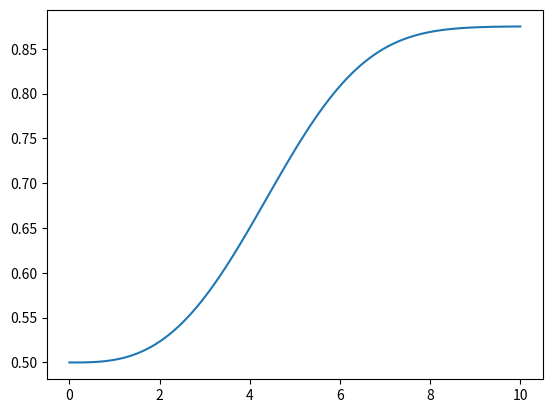

Reproduce this figure in Python.
"""Provides utilities for maximum likelihood estimate of
psychometric functions."""

__version__ = "0.1"
__author__ = "Cara Tursun"
__copyright__ = """Copyright (c) 2023 Cara Tursun"""

from typing import Optional

import numpy as np
from scipy.optimize import minimize


def logistic(
    x: np.array,
    beta_0: float,
    beta_1: float,
    guessRate: float,
    lapseRate: float,
) -> np.array:
    return guessRate + (1 / (1 + np.exp(-(x - beta_0) * beta_1))) * (1 - guessRate) * (1 - lapseRate)


def weibull(
    x: np.array,
    beta_0: float,
    beta_1: float,
    guessRate: float,
    lapseRate: float,
) -> np.array:
    # return ((1 - np.exp(-np.power(x / beta_0, beta_1)) * (1 - guessRate)) - guessRate) * lapseRate + guessRate
    return (guessRate - 1) * (np.exp(-np.power(x / beta_0, beta_1)) - 1) * (1-lapseRate) + guessRate


def logistic_likelihood(
    levels: np.array,
    responses_det: np.array,
    responses_nodet: np.array,
    beta_0: float,
    beta_1: float,
    guessRate: float,
    lapseRate: float,
) -> float:
    likelihood = 1
    for n in range(levels.size):
        p = logistic(levels[n], beta_0, beta_1, guessRate, lapseRate)
        likelihood *= (p ** responses_det[n]) * (
            (1 - p) ** (responses_nodet[n])
        )
    return likelihood


def weibull_likelihood(
    levels: np.array,
    responses_det: np.array,
    responses_nodet: np.array,
    beta_0: float,
    beta_1: float,
    guessRate: float,
    lapseRate: float,
) -> float:
    likelihood = 1
    for n in range(levels.size):
        p = weibull(levels[n], beta_0, beta_1, guessRate, lapseRate)
        likelihood *= (p ** responses_det[n]) * (
            (1 - p) ** (responses_nodet[n])
        )
    return likelihood


def logistic_loglikelihood(
    levels: np.array,
    responses_det: np.array,
    responses_nodet: np.array,
    beta_0: float,
    beta_1: float,
    guessRate: float,
    lapseRate: float,
) -> float:
    loglikelihood = np.array(0, dtype=np.float32)
    epsilon = 1e-3
    for n in range(levels.size):
        p = logistic(levels[n], beta_0, beta_1, guessRate, lapseRate)
        ll = 0
        if responses_det[n] > 0:
            ll += np.log(np.maximum(p, epsilon)) * responses_det[n]
        if responses_nodet[n] > 0:
            ll += np.log(np.maximum(1 - p, epsilon)) * responses_nodet[n]
        loglikelihood += ll
    return loglikelihood


def weibull_loglikelihood(
    levels: np.array,
    responses_det: np.array,
    responses_nodet: np.array,
    beta_0: float,
    beta_1: float,
    guessRate: float,
    lapseRate: float,
) -> float:
    epsilon = 1e-3
    loglikelihood = np.array(0, dtype=np.float32)
    for n in range(levels.size):
        p = weibull(levels[n], beta_0, beta_1, guessRate, lapseRate)
        ll = 0
        if responses_det[n] > 0:
            ll += np.log(np.maximum(p, epsilon)) * responses_det[n]
        if responses_nodet[n] > 0:
            ll += np.log(np.maximum(1 - p, epsilon)) * responses_nodet[n]
        loglikelihood += ll
    return loglikelihood


def logistic_loglikelihood_jacobian(
    levels: np.array,
    responses_det: np.array,
    responses_nodet: np.array,
    beta_0: float,
    beta_1: float,
    guessRate: float,
    lapseRate: float,
) -> np.array:
    def ll_delbeta_0(x): return - beta_1 * (guessRate-1) * (lapseRate-1) * \
        np.exp(beta_1 * (x-beta_0)) / \
        np.square(1 + np.exp(beta_1 * (x - beta_0)))

    def ll_delbeta_1(x): return (guessRate-1) * (lapseRate-1) * (x-beta_0) * \
        np.exp(beta_1 * (x-beta_0)) / \
        np.square(1 + np.exp(beta_1 * (x - beta_0)))
    def ll_dellapseRate(x): return - (1-guessRate) / \
        (1 + np.exp(-beta_1 * (x-beta_0)))
    # def ll_delguessRate(x): return 1 - (1-lapseRate) / \
    #     (1 + np.exp(-beta_1 * (x-beta_0)))
    probs = logistic(levels, beta_0, beta_1, guessRate, lapseRate)
    # partial derivative of log-likelihood w.r.t. prob. of det from logistic
    # function for each level of stimulus
    # ll_delprobs = (probs - 1) / ((probs-1) * probs) * responses_det + \
    #     (probs) / ((probs-1) * probs) * responses_nodet
    epsilon = 1e-3
    ll_delprobs = responses_det / np.maximum(probs, epsilon) - \
        responses_nodet / np.maximum(1 - probs, epsilon)
    grads = np.array(
        [
            np.sum(ll_delbeta_0(levels) * ll_delprobs),
            np.sum(ll_delbeta_1(levels) * ll_delprobs),
            np.sum(ll_dellapseRate(levels) * ll_delprobs)]
    )
    return grads


def weibull_loglikelihood_jacobian(
    levels: np.array,
    responses_det: np.array,
    responses_nodet: np.array,
    beta_0: float,
    beta_1: float,
    guessRate: float,
    lapseRate: float,
) -> np.array:
    def probs_delbeta_0(x): return beta_1 * (guessRate - 1) * \
        (1 - lapseRate) * np.power(x / beta_0, beta_1) * \
        np.exp(-np.power(x / beta_0, beta_1)) / beta_0

    def probs_delbeta_1(x): return - (guessRate - 1) * \
        (1 - lapseRate) * np.power(x / beta_0, beta_1) * \
        np.log(x / beta_0) * np.exp(-np.power(x / beta_0, beta_1))

    def probs_dellapseRate(x): return -(guessRate - 1) * \
        (np.exp(-np.power(x / beta_0, beta_1)) - 1)

    # def ll_delguessRate(x): return (1 - lapseRate) * \
    #     (np.exp(-np.power(x / beta_0, beta_1)) - 1) + 1

    probs = weibull(levels, beta_0, beta_1, guessRate, lapseRate)
    # partial derivative of log-likelihood w.r.t. prob. of det from logistic
    # function for each level of stimulus
    # ll_delprobs = (probs - 1) / ((probs-1) * probs) * responses_det + \
    #     (probs) / ((probs-1) * probs) * responses_nodet
    epsilon = 1e-3
    ll_delprobs = responses_det / np.maximum(probs, epsilon) - \
        responses_nodet / np.maximum(1 - probs, epsilon)
    grads = np.array(
        [
            np.sum(probs_delbeta_0(levels) * ll_delprobs),
            np.sum(probs_delbeta_1(levels) * ll_delprobs),
            np.sum(probs_dellapseRate(levels) * ll_delprobs)]
    )
    return grads

def logistic_mle_gda(
    levels: np.array,
    responses_det: np.array,
    responses_nodet: np.array,
    beta_0: Optional[float] = None,
    guess_rate: Optional[float] = None,
    lapse_rate: Optional[float] = None,
) -> dict:
    """ Logistic MLE using Gradient Ascent """
    constraints = []
    if beta_0 is None:
        beta_0 = 0.0
        constraints.append({})
    else:
        constraints.append({"eq": beta_0})
    constraints.append({})  # no constraints on beta_1
    if guess_rate is None:
        guess_rate = 0.5
    if lapse_rate is None:
        lapse_rate = 0.0
        constraints.append({})
    else:
        constraints.append({"eq": lapse_rate})
    beta_1 = 1
    x0 = [beta_0, beta_1, lapse_rate]
    bounds = [(np.min(levels), np.max(levels)), (0, float("inf")), (0, 0.05)]
    reg = 0.00001  # regularization coefficient

    def fun(x):
        return -logistic_loglikelihood(
            levels,
            responses_det,
            responses_nodet,
            x[0],
            x[1],
            guess_rate,
            x[2]) + 0.5 * reg * (np.square(x[0]) + np.square(x[1]) + np.square(x[2]))

    def fun_noreg(x):
        return -logistic_loglikelihood(
            levels,
            responses_det,
            responses_nodet,
            x[0],
            x[1],
            guess_rate,
            x[2])

    def jac_fun(x):
        jac = -logistic_loglikelihood_jacobian(
            levels,
            responses_det,
            responses_nodet,
            x[0],
            x[1],
            guess_rate,
            x[2])
        jac = [(j + reg * e) for (j, e) in zip(jac, x)]
        return jac

    # jac = jac_fun(x0)
    # epsilon = 1e-3
    # orig = fun(x0)
    # jac_num = [
    #     (fun([beta_0 + epsilon, beta_1, lapse_rate]) - orig) / epsilon,
    #     (fun([beta_0, beta_1 + epsilon, lapse_rate]) - orig) / epsilon,
    #     (fun([beta_0, beta_1, lapse_rate + epsilon]) - orig) / epsilon
    # ]
    # optimizers = ["CG", "BFGS", "Newton-CG", "L-BFGS-B",
    #               "TNC", "SLSQP", "trust-exact", "trust-constr"]
    # for optimizer in optimizers:
    #     res = minimize(fun, x0, jac=jac_fun, method=optimizer)
    #     print(f"{optimizer} {res['message']}")
    res = minimize(fun, x0, jac=jac_fun, method="SLSQP", bounds=bounds)
    x = res["x"]
    result = {
        "beta_0": x[0],
        "beta_1": x[1],
        "guessRate": guess_rate,
        "lapseRate": x[2],
        "likelihood": -fun_noreg(x)  # this is actually log-likelihood
    }
    return result


def weibull_mle_gda(
    levels: np.array,
    responses_det: np.array,
    responses_nodet: np.array,
    beta_0: Optional[float] = None,
    guess_rate: Optional[float] = None,
    lapse_rate: Optional[float] = None,
) -> dict:
    """ Weibull MLE using Gradient Ascent """
    constraints = []
    if beta_0 is None:
        beta_0 = 0.1
        constraints.append({})
    else:
        constraints.append({"eq": beta_0})
    constraints.append({})  # no constraints on beta_1
    if guess_rate is None:
        guess_rate = 0.5
    if lapse_rate is None:
        lapse_rate = 0.0
        constraints.append({})
    else:
        constraints.append({"eq": lapse_rate})
    beta_1 = 1.0
    x0 = [beta_0, beta_1, lapse_rate]
    bounds = [(np.min(levels), np.max(levels)), (0, float("inf")), (0, 0.05)]
    reg = 0.00001  # regularization coefficient

    def fun(x):
        return -weibull_loglikelihood(
            levels,
            responses_det,
            responses_nodet,
            x[0],
            x[1],
            guess_rate,
            x[2]) + 0.5 * reg * (np.square(x[0]) + np.square(x[1]) + np.square(x[2]))

    def fun_noreg(x):
        return -weibull_loglikelihood(
            levels,
            responses_det,
            responses_nodet,
            x[0],
            x[1],
            guess_rate,
            x[2])

    def jac_fun(x):
        jac = -weibull_loglikelihood_jacobian(
            levels,
            responses_det,
            responses_nodet,
            x[0],
            x[1],
            guess_rate,
            x[2])
        jac = [(j + reg * e) for (j, e) in zip(jac, x)]
        return jac

    # jac = jac_fun(x0)
    # def jac_num(x0, epsilon):
    #     orig = fun(x0)
    #     beta_0, beta_1, lapse_rate = x0
    #     numerical = [
    #         (fun([beta_0 + epsilon, beta_1, lapse_rate]) - orig) / epsilon,
    #         (fun([beta_0, beta_1 + epsilon, lapse_rate]) - orig) / epsilon,
    #         (fun([beta_0, beta_1, lapse_rate + epsilon]) - orig) / epsilon
    #     ]
    #     return numerical
    # optimizers = ["CG", "BFGS", "Newton-CG", "L-BFGS-B",
    #               "TNC", "SLSQP"] #, "trust-exact", "trust-constr"]
    # for optimizer in optimizers:
    #     # res = minimize(fun, x0, jac=lambda x : jac_num(x, 1e-4), method=optimizer)
    #     res = minimize(fun, x0, jac=jac_fun, method=optimizer)
    #     print(f"{optimizer} {res['message']}")
    #     print(res['x'])

    res = minimize(fun, x0, jac=jac_fun, method="SLSQP", bounds=bounds)
    x = res["x"]
    result = {
        "beta_0": x[0],
        "beta_1": x[1],
        "guessRate": guess_rate,
        "lapseRate": x[2],
        "likelihood": -fun_noreg(x)  # this is actually log-likelihood
    }
    return result

# def logistic_mle(
#     levels: np.array,
#     responses_det: np.array,
#     responses_nodet: np.array,
#     beta_0: Optional[float] = None,
#     guess_rate: Optional[float] = None,
#     lapse_rate: Optional[float] = None,
# ) -> dict:
#     """ Logistic psychometric function MLE using grid search. """
#     if beta_0 is not None:
#         beta_0_min_max_step = (beta_0, beta_0, 1)
#     else:
#         beta_0_min_max_step = (np.min(levels), np.max(levels), 50)
#     beta_1_min_max_step = (np.log10(0.01), np.log10(100), 50)
#     if guess_rate is not None:
#         guessRate_min_max_step = (guess_rate, guess_rate, 1)
#     else:
#         guessRate_min_max_step = (0.0, 0.50, 5)
#     if lapse_rate is not None:
#         lapseRate_min_max_step = (lapse_rate, lapse_rate, 1)
#     else:
#         lapseRate_min_max_step = (0, 0.20, 5)
#     max_likelihood = np.array(0, dtype=np.float32)
#     beta_0_opt, beta_1_opt, guessRate_opt, lapseRate_opt = 0, 0, 0, 0
#     for beta_0 in np.linspace(
#         beta_0_min_max_step[0],
#         beta_0_min_max_step[1],
#         num=beta_0_min_max_step[2],
#     ):
#         for beta_1 in np.logspace(
#             beta_1_min_max_step[0],
#             beta_1_min_max_step[1],
#             num=beta_1_min_max_step[2],
#         ):
#             for guessRate in np.linspace(
#                 guessRate_min_max_step[0],
#                 guessRate_min_max_step[1],
#                 num=guessRate_min_max_step[2],
#             ):
#                 for lapseRate in np.linspace(
#                     lapseRate_min_max_step[0],
#                     lapseRate_min_max_step[1],
#                     num=lapseRate_min_max_step[2],
#                 ):
#                     likelihood = logistic_loglikelihood(
#                         levels,
#                         responses_det,
#                         responses_nodet,
#                         beta_0,
#                         beta_1,
#                         guessRate,
#                         lapseRate,
#                     )
#                     if max_likelihood < likelihood:
#                         max_likelihood = likelihood
#                         (
#                             beta_0_opt,
#                             beta_1_opt,
#                             guessRate_opt,
#                             lapseRate_opt,
#                         ) = (beta_0, beta_1, guessRate, lapseRate)
#     result = {
#         "likelihood": max_likelihood,
#         "beta_0": beta_0_opt,
#         "beta_1": beta_1_opt,
#         "guessRate": guessRate_opt,
#         "lapseRate": lapseRate_opt,
#     }
#     return result


def main():
    import matplotlib.pyplot as plt
    x = np.linspace(0, 10, num=100)
    beta_0 = 5
    beta_1 = 3.0
    guessRate = 0.5
    lapseRate = 0.25
    p = weibull(x, beta_0, beta_1, guessRate, lapseRate)
    plt.plot(x,p)
    plt.show()


if __name__ == "__main__":
    main()
